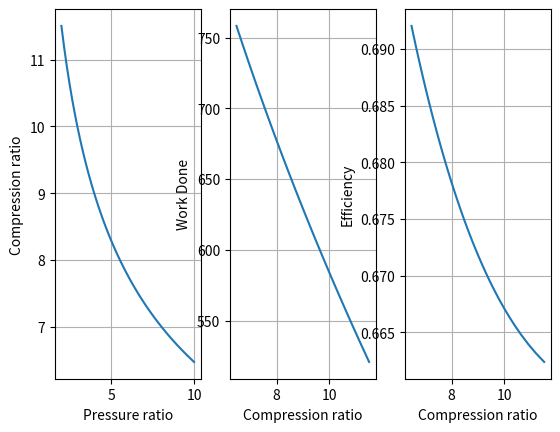

Source code (Python):
import matplotlib.pyplot as plt
import sympy as sp
import numpy as np
r,rp,tmax,tmin=sp.symbols('r rp tmax tmin',real=True)
g=1.4
cv=0.718
cp=1.005
tmax1=1926
tmin1=293
wd=cv*(tmax-(tmin*pow(r,g-1)))-cp*((tmax/(pow(rp,(g-1)/g)*pow(r,g-1)))-tmin)
k=sp.diff(wd,r)
ans=sp.solve(k,(r,rp,tmax,tmin))
print("the maximum work done is at:",ans)
rp1=np.linspace(2,10)
r1=1.4*pow((tmax1/tmin1),5/4)*pow(1/rp1,5/14)
wd1=cv*(tmax1-(tmin1*pow(r1,g-1)))-cp*((tmax1/(pow(rp1,(g-1)/g)*pow(r1,g-1)))-tmin1)
eff1=1-(g*(pow(rp1,1/g)-1)/(pow(r1,g-1)*(rp1-1)))

plt.subplot(1,3,1)
plt.grid()
plt.plot(rp1,r1)
plt.xlabel("Pressure ratio")
plt.ylabel("Compression ratio")

plt.subplot(1,3,2)
plt.grid()
plt.plot(r1,wd1)
plt.xlabel("Compression ratio")
plt.ylabel("Work Done")

plt.subplot(1,3,3)
plt.grid()
plt.plot(r1,eff1)
plt.xlabel("Compression ratio")
plt.ylabel("Efficiency")

plt.show()
